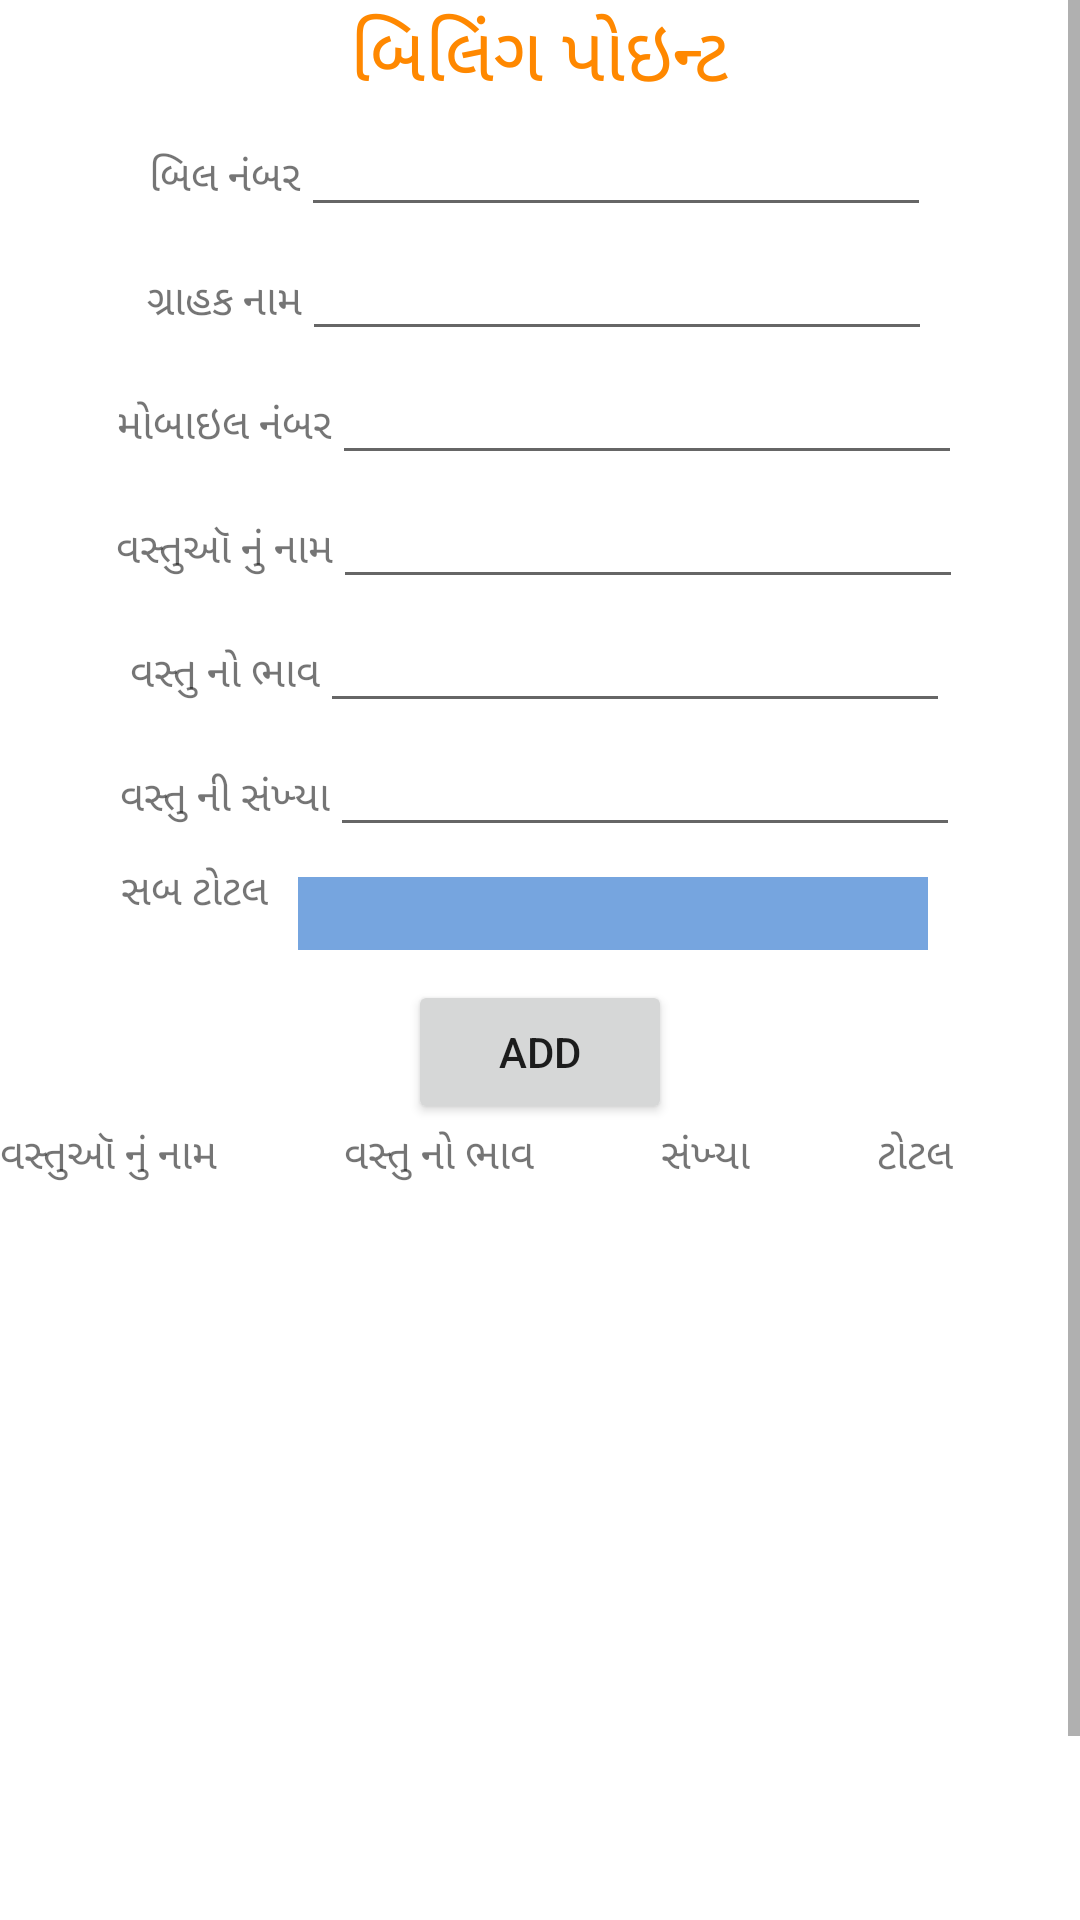

Here is an Android app screen rendered from its layout file. Give the layout XML and the strings, colors and styles it references.
<!-- AndroidManifest.xml: application theme Theme.ConstructionFriend -->
<!-- res/layout/activity_billing.xml -->
<?xml version="1.0" encoding="utf-8"?>
<ScrollView xmlns:android="http://schemas.android.com/apk/res/android"
    xmlns:app="http://schemas.android.com/apk/res-auto"
    xmlns:tools="http://schemas.android.com/tools"
    android:layout_width="match_parent"
    android:layout_height="match_parent"
    tools:context=".BillingActivity"
    android:orientation="vertical"
    android:gravity="center"
    android:background="@drawable/gradient">
    <LinearLayout
        android:layout_width="match_parent"
        android:layout_height="match_parent"
        android:orientation="vertical"
        android:gravity="center">
    <LinearLayout
        android:layout_width="wrap_content"
        android:layout_height="wrap_content"
        android:orientation="horizontal">

        <TextView
            android:layout_width="wrap_content"
            android:layout_height="wrap_content"
            android:text="બિલિંગ પોઇન્ટ"
            android:gravity="center"
            android:textSize="25sp"
            android:textColor="@color/colorAccent"/>

    </LinearLayout>
    <LinearLayout
        android:layout_width="wrap_content"
        android:layout_height="wrap_content"
        android:orientation="horizontal">

        <TextView
            android:layout_width="wrap_content"
            android:layout_height="wrap_content"
            android:text="બિલ નંબર" />

        <EditText
            android:layout_width="wrap_content"
            android:layout_height="wrap_content"
            android:id="@+id/edtno"
            android:ems="10"/>

    </LinearLayout>

    <LinearLayout
        android:layout_width="wrap_content"
        android:layout_height="wrap_content"
        android:orientation="horizontal">

        <TextView
            android:layout_width="wrap_content"
            android:layout_height="wrap_content"
            android:text="ગ્રાહક નામ" />

        <EditText
            android:layout_width="wrap_content"
            android:layout_height="wrap_content"
            android:id="@+id/edtCustName"
            android:ems="10"/>

    </LinearLayout>
    <LinearLayout
        android:layout_width="wrap_content"
        android:layout_height="wrap_content"
        android:orientation="horizontal">

        <TextView
            android:layout_width="wrap_content"
            android:layout_height="wrap_content"
            android:text="મોબાઇલ નંબર" />

        <EditText
            android:layout_width="wrap_content"
            android:layout_height="wrap_content"
            android:id="@+id/edtphone"
            android:ems="10"/>

    </LinearLayout>
    <LinearLayout
        android:layout_width="wrap_content"
        android:layout_height="wrap_content"
        android:orientation="horizontal">

        <TextView
            android:layout_width="wrap_content"
            android:layout_height="wrap_content"
            android:text="વસ્તુઑ નું નામ" />

        <EditText
            android:layout_width="wrap_content"
            android:layout_height="wrap_content"
            android:id="@+id/edtmName"
            android:ems="10"/>
        </LinearLayout>


    <LinearLayout
        android:layout_width="wrap_content"
        android:layout_height="wrap_content"
        android:orientation="horizontal">

        <TextView
            android:layout_width="wrap_content"
            android:layout_height="wrap_content"
            android:text="વસ્તુ નો ભાવ" />

        <EditText
            android:layout_width="wrap_content"
            android:layout_height="wrap_content"
            android:id="@+id/edtmPrice"
            android:ems="10"/>

    </LinearLayout>
    <LinearLayout
        android:layout_width="wrap_content"
        android:layout_height="wrap_content"
        android:orientation="horizontal">

        <TextView
            android:layout_width="wrap_content"
            android:layout_height="wrap_content"
            android:text="વસ્તુ ની સંખ્યા" />

        <EditText
            android:layout_width="wrap_content"
            android:layout_height="wrap_content"
            android:id="@+id/edtmQty"
            android:ems="10"/>

    </LinearLayout>
    <LinearLayout
        android:layout_width="wrap_content"
        android:layout_height="wrap_content"
        android:orientation="horizontal">

        <TextView
            android:layout_width="wrap_content"
            android:layout_height="wrap_content"
            android:text="સબ ટોટલ" />

        <EditText
            android:layout_width="wrap_content"
            android:layout_height="wrap_content"
            android:layout_margin="10sp"
            android:background="@color/colorPrimaryDark"
            android:textColor="#fff"
            android:enabled="false"
            android:id="@+id/edtmSubTotal"
            android:ems="10"/>

    </LinearLayout>
    <LinearLayout
        android:layout_width="wrap_content"
        android:layout_height="wrap_content"
        android:orientation="horizontal">

        <Button
            android:layout_width="wrap_content"
            android:layout_height="wrap_content"
            android:id="@+id/btnadd"
            android:text="ADD"
            />
    </LinearLayout>


    <LinearLayout
        android:layout_width="wrap_content"
        android:layout_height="wrap_content"
        android:orientation="vertical">

        <TableLayout
            android:layout_width="match_parent"
            android:layout_height="250dp"
            android:id="@+id/table1"
            android:stretchColumns="*">

            <TableRow
                android:layout_width="match_parent"
                android:layout_height="wrap_content"
                android:id="@+id/tr1">

                <TextView
                    android:layout_width="wrap_content"
                    android:layout_height="wrap_content"
                    android:text="વસ્તુઑ નું નામ" />


                <TextView
                    android:layout_width="wrap_content"
                    android:layout_height="wrap_content"
                    android:text="વસ્તુ નો ભાવ" />

                <TextView
                    android:layout_width="wrap_content"
                    android:layout_height="wrap_content"
                    android:text="સંખ્યા" />

                <TextView
                    android:layout_width="wrap_content"
                    android:layout_height="wrap_content"
                    android:text="ટોટલ" />


            </TableRow>



        </TableLayout>

    </LinearLayout>

    <Button
        android:layout_marginTop="30dp"
        android:id="@+id/btncreate"
        android:layout_width="wrap_content"
        android:layout_height="wrap_content"
        android:backgroundTint="@color/colorAccent"
        android:text="સેવ અને જનરેટ પીડીએફ"
        android:textSize="24sp"
        android:layout_centerInParent="true"/>

</LinearLayout>
</ScrollView>
<!-- resources referenced by this layout -->
<resources>
  <color name="colorAccent">#ffff8800</color>
  <color name="colorPrimaryDark">#76a5df</color>
  <style name="Theme.ConstructionFriend" parent="Theme.MaterialComponents.DayNight.NoActionBar">
          
          <item name="colorPrimary">@color/purple_200</item>
          <item name="colorPrimaryVariant">@color/purple_700</item>
          <item name="colorOnPrimary">@color/black</item>
          
          <item name="colorSecondary">@color/teal_200</item>
          <item name="colorSecondaryVariant">@color/teal_200</item>
          <item name="colorOnSecondary">@color/black</item>
          
          <item name="android:statusBarColor" tools:targetApi="l">?attr/colorPrimaryVariant</item>
          
      </style>
  <color name="purple_200">#FFBB86FC</color>
  <color name="purple_700">#FF3700B3</color>
  <color name="black">#000</color>
  <color name="teal_200">#FF03DAC5</color>
</resources>
